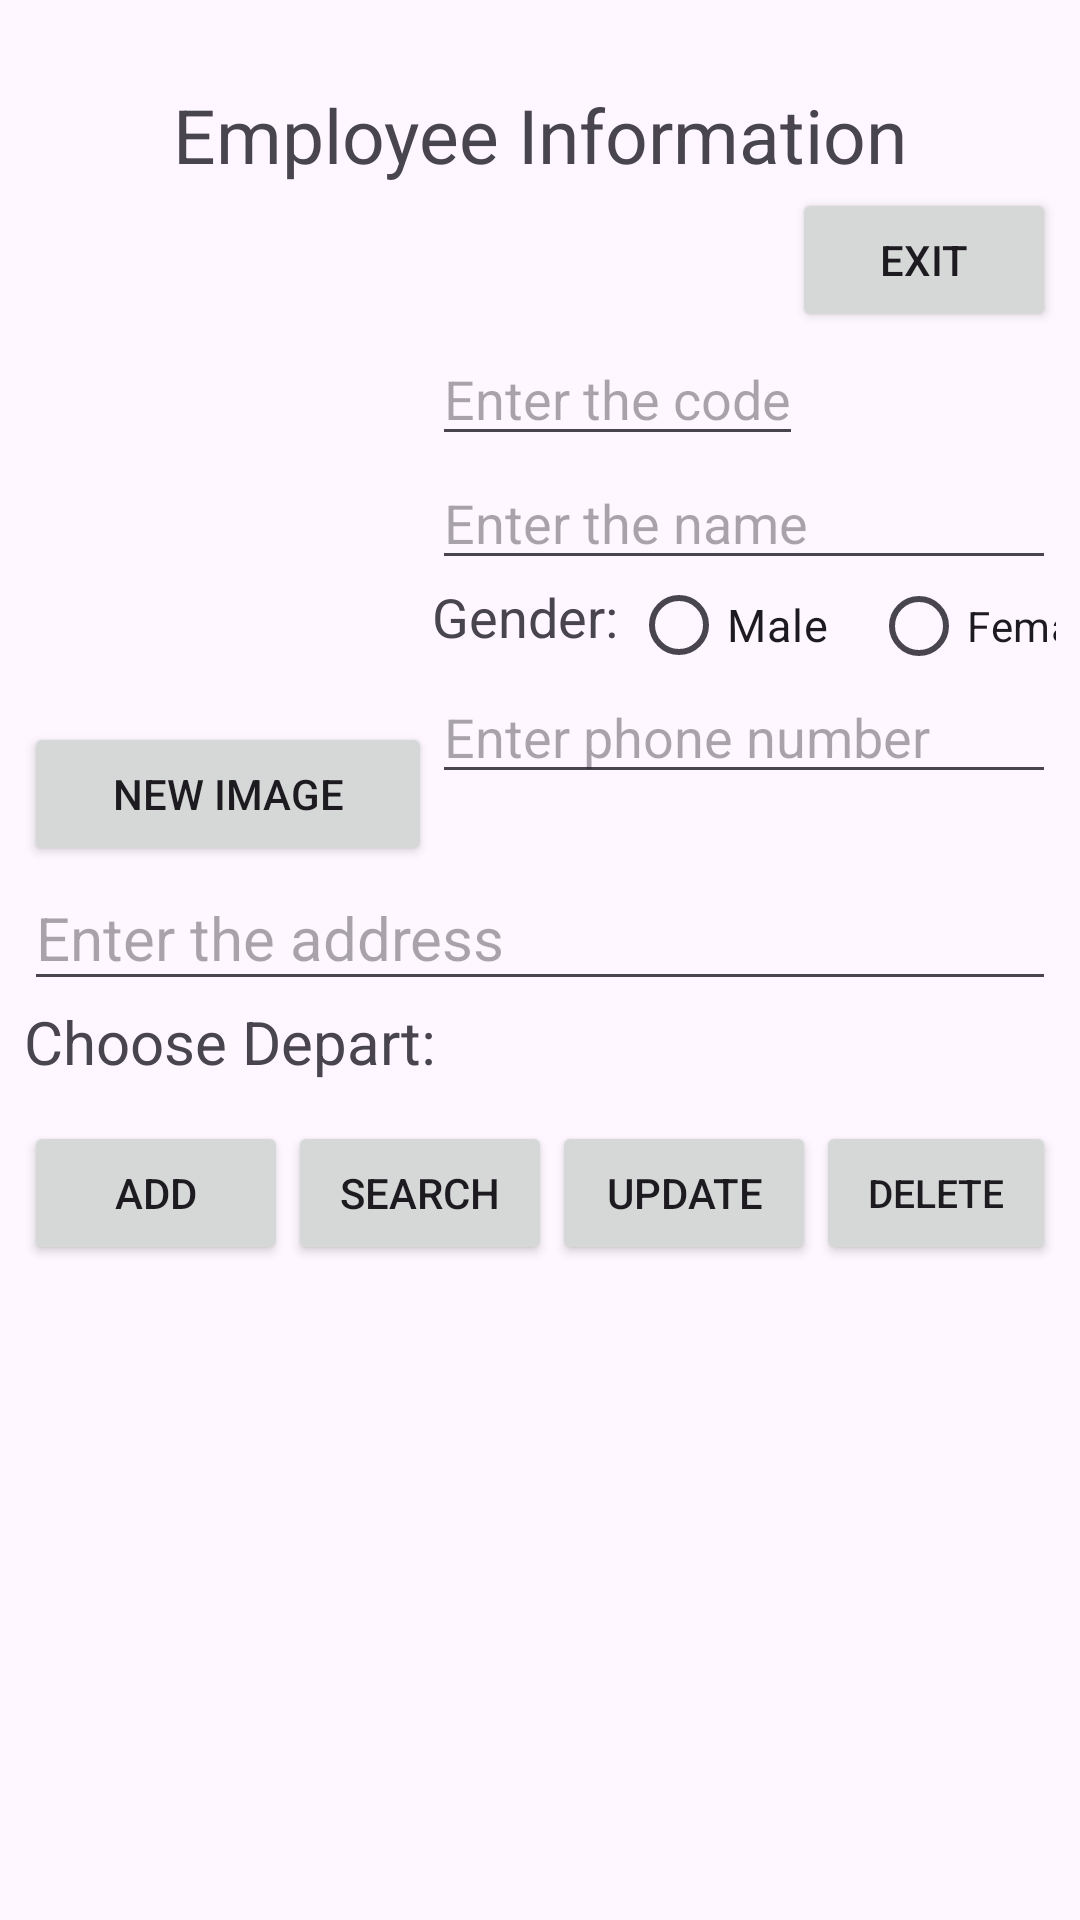

The Android layout XML behind this screen, and the referenced resources:
<!-- AndroidManifest.xml: application theme Theme.AppManagerDepartment -->
<!-- res/layout/activity_employee.xml -->
<?xml version="1.0" encoding="utf-8"?>
<LinearLayout xmlns:android="http://schemas.android.com/apk/res/android"
    xmlns:app="http://schemas.android.com/apk/res-auto"
    xmlns:tools="http://schemas.android.com/tools"
    android:layout_width="match_parent"
    android:layout_height="match_parent"
    android:orientation="vertical"
    tools:context=".Employee"
    android:padding="8dp">

    <TextView
        android:layout_width="wrap_content"
        android:layout_height="wrap_content"
        android:layout_marginTop="20dp"
        android:layout_marginBottom="1dp"
        android:layout_gravity="center"
        android:text="Employee Information"
        android:textSize="25dp" />

    <Button
        android:id="@+id/button_exit"
        android:layout_width="wrap_content"
        android:layout_height="wrap_content"
        android:layout_gravity="end"
        android:text="EXIT" />
    <LinearLayout
        android:layout_width="match_parent"
        android:layout_height="wrap_content"
        android:orientation="horizontal">
        <LinearLayout
            android:layout_width="wrap_content"
            android:layout_height="wrap_content"
            android:orientation="vertical">
            <ImageView
                android:id="@+id/image_employee"
                android:layout_width="130dp"
                android:layout_height="130dp"
                android:background="@drawable/usericon"
                android:layout_marginEnd="6dp"/>
            <Button
                android:id="@+id/button_new_image"
                android:layout_width="match_parent"
                android:layout_height="match_parent"
                android:text="NEW IMAGE"/>
        </LinearLayout>

        <LinearLayout
            android:layout_width="match_parent"
            android:layout_height="wrap_content"
            android:orientation="vertical">
            <EditText
                android:id="@+id/edittext_id"
                android:layout_width="wrap_content"
                android:layout_height="wrap_content"
                android:hint="Enter the code"/>

            <EditText
                android:id="@+id/edittext_name"
                android:layout_width="match_parent"
                android:layout_height="match_parent"
                android:hint="Enter the name"/>
            <LinearLayout
                android:layout_width="wrap_content"
                android:layout_height="wrap_content"
                android:orientation="horizontal">
                <TextView
                    android:id="@+id/genderTextView"
                    android:layout_width="wrap_content"
                    android:layout_height="wrap_content"
                    android:text="Gender: "
                    android:textSize="18dp" />
                <RadioGroup
                    android:id="@+id/radiogroup_gender"
                    android:layout_width="wrap_content"
                    android:layout_height="wrap_content"
                    android:orientation="horizontal">
                    <RadioButton
                        android:id="@+id/radio_male"
                        android:layout_width="80dp"
                        android:layout_height="30dp"
                        android:text="Male"
                        android:textSize="15dp"/>
                    <RadioButton
                        android:id="@+id/radio_female"
                        android:layout_width="80dp"
                        android:layout_height="30dp"
                        android:text="Female"/>
                </RadioGroup>
            </LinearLayout>
            <EditText
                android:id="@+id/edittext_phone"
                android:layout_width="match_parent"
                android:layout_height="match_parent"
                android:hint="Enter phone number"/>
        </LinearLayout>
    </LinearLayout>

    <EditText
        android:id="@+id/edittext_address"
        android:layout_width="match_parent"
        android:layout_height="45dp"
        android:hint="Enter the address"
        android:textSize="20dp"/>

    <LinearLayout
        android:layout_width="wrap_content"
        android:layout_height="wrap_content"
        android:orientation="horizontal">
        <TextView
            android:layout_width="wrap_content"
            android:layout_height="40dp"
            android:text="Choose Depart:"
            android:textSize="20dp"/>
        <Spinner
            android:id="@+id/spinner_department"
            android:layout_width="245dp"
            android:layout_height="35dp" />
    </LinearLayout>


    <LinearLayout
        android:layout_width="match_parent"
        android:layout_height="wrap_content"
        android:orientation="horizontal"
        android:gravity="center">
        <Button
            android:id="@+id/button_add"
            android:layout_width="wrap_content"
            android:layout_height="wrap_content"
            android:text="ADD" />
        <Button
            android:id="@+id/button_search"
            android:layout_width="wrap_content"
            android:layout_height="wrap_content"
            android:text="SEARCH" />
        <Button
            android:id="@+id/button_update"
            android:layout_width="wrap_content"
            android:layout_height="wrap_content"
            android:text="UPDATE" />
        <Button
            android:id="@+id/button_delete"
            android:layout_width="wrap_content"
            android:layout_height="wrap_content"
            android:textSize="13dp"
            android:text="DELETE" />
    </LinearLayout>
    <ListView
        android:id="@+id/listview_employee"
        android:layout_width="match_parent"
        android:layout_height="match_parent"
        android:layout_marginTop="16dp"
        android:listSelector="@drawable/list_selecter"/>
</LinearLayout>
<!-- resources referenced by this layout -->
<resources>
  <!-- drawable list_selecter (drawable) -->
  <?xml version="1.0" encoding="utf-8"?>
  
  <selector xmlns:android="http://schemas.android.com/apk/res/android">
      <item
          android:state_selected="false"
          android:state_pressed="false"
          android:drawable="@drawable/item_state_normal"/>
      <item
          android:state_pressed="true"
          android:drawable="@drawable/item_state_pressed"/>
      <item
          android:state_selected="true"
          android:state_pressed="false"
          android:drawable="@drawable/item_state_selected"/>
  
  </selector>
  <style name="Theme.AppManagerDepartment" parent="Base.Theme.AppManagerDepartment" />
  <!-- drawable item_state_normal (drawable) -->
  <?xml version="1.0" encoding="utf-8"?>
  
  <shape xmlns:android="http://schemas.android.com/apk/res/android"
      android:shape="rectangle">
      <gradient
          android:startColor="#66ffff"
          android:centerColor="#66ffff"
          android:endColor="#66ffff"
          android:angle="270"/>
  
  </shape>
  <!-- drawable item_state_pressed (drawable) -->
  <?xml version="1.0" encoding="utf-8"?>
  
  <shape xmlns:android="http://schemas.android.com/apk/res/android"
      android:shape="rectangle">
      <gradient
          android:startColor="#f1f1f2"
          android:centerColor="#CCCCCC"
          android:endColor="#cfcfcf"
          android:angle="270"/>
  
  </shape>
  <!-- drawable item_state_selected (drawable) -->
  <?xml version="1.0" encoding="utf-8"?>
  
  <shape xmlns:android="http://schemas.android.com/apk/res/android"
      android:shape="rectangle">
      <gradient
          android:startColor="#f1f1f2"
          android:centerColor="#e7e7e8"
          android:endColor="#cfcfcf"
          android:angle="270"/>
  
  </shape>
  <style name="Base.Theme.AppManagerDepartment" parent="Theme.Material3.DayNight.NoActionBar">
          
          
      </style>
</resources>
